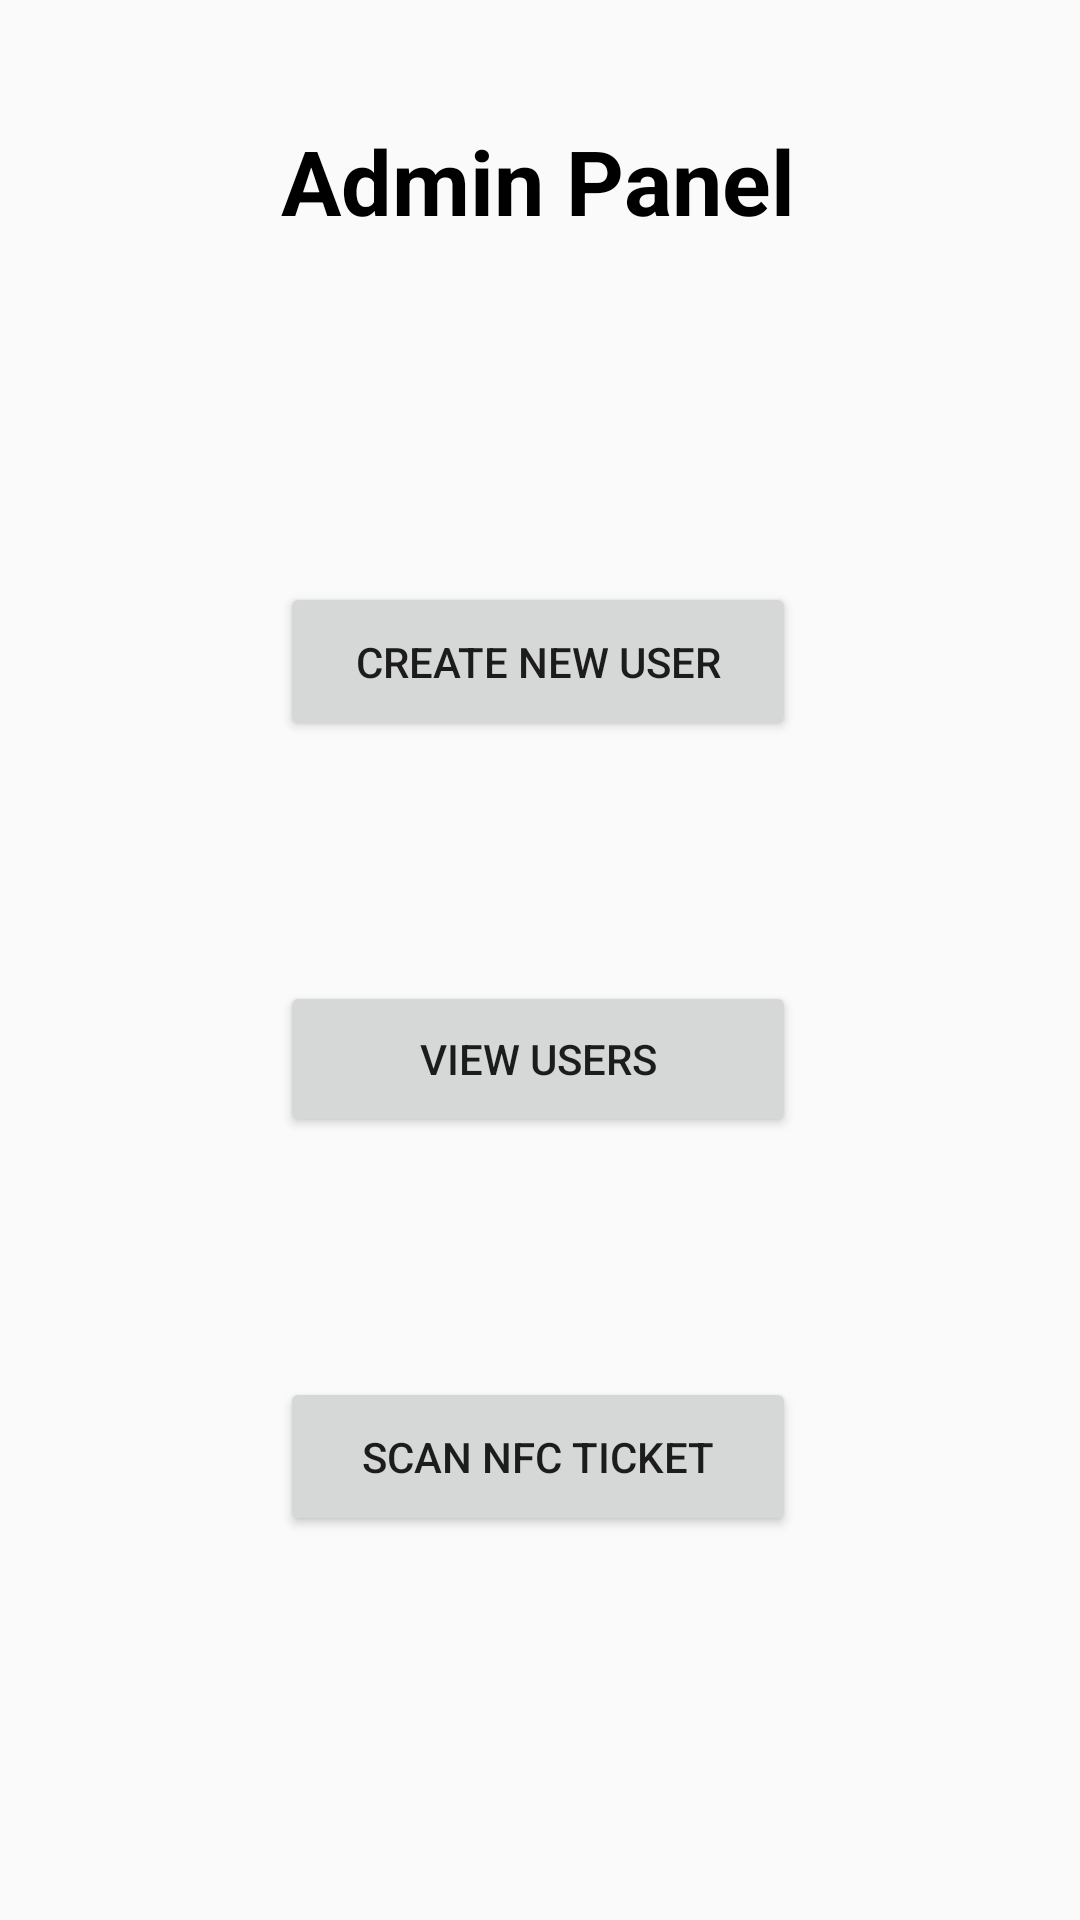

Here is an Android app screen rendered from its layout file. Give the layout XML and the strings, colors and styles it references.
<!-- AndroidManifest.xml: application theme AppTheme -->
<!-- res/layout/activity_admin_panel.xml -->
<?xml version="1.0" encoding="utf-8"?>
<android.support.constraint.ConstraintLayout xmlns:android="http://schemas.android.com/apk/res/android"
    xmlns:app="http://schemas.android.com/apk/res-auto"
    xmlns:tools="http://schemas.android.com/tools"
    android:layout_width="match_parent"
    android:layout_height="match_parent"
    tools:context=".Admin.AdminPanelActivity">

    <TextView
        android:id="@+id/textView"
        android:layout_width="wrap_content"
        android:layout_height="46dp"
        android:layout_marginStart="8dp"
        android:layout_marginTop="40dp"
        android:layout_marginEnd="8dp"
        android:text="@string/admin_panel"
        android:textColor="@android:color/black"
        android:textSize="30sp"
        android:textStyle="bold"
        app:layout_constraintEnd_toEndOf="parent"
        app:layout_constraintHorizontal_bias="0.497"
        app:layout_constraintStart_toStartOf="parent"
        app:layout_constraintTop_toTopOf="parent" />

    <Button
        android:id="@+id/createUserBtn"
        android:layout_width="172dp"
        android:layout_height="53dp"
        android:layout_marginStart="8dp"
        android:layout_marginTop="108dp"
        android:layout_marginEnd="8dp"
        android:text="@string/create_new_user"
        app:layout_constraintEnd_toEndOf="parent"
        app:layout_constraintHorizontal_bias="0.497"
        app:layout_constraintStart_toStartOf="parent"
        app:layout_constraintTop_toBottomOf="@+id/textView" />

    <Button
        android:id="@+id/editBtn"
        android:layout_width="172dp"
        android:layout_height="53dp"
        android:layout_marginStart="8dp"
        android:layout_marginTop="80dp"
        android:layout_marginEnd="8dp"
        android:text="@string/scan_nfc_ticket"
        app:layout_constraintEnd_toEndOf="parent"
        app:layout_constraintHorizontal_bias="0.497"
        app:layout_constraintStart_toStartOf="parent"
        app:layout_constraintTop_toBottomOf="@+id/deleteUserBtn" />

    <Button
        android:id="@+id/deleteUserBtn"
        android:layout_width="172dp"
        android:layout_height="52dp"
        android:layout_marginStart="8dp"
        android:layout_marginTop="80dp"
        android:layout_marginEnd="8dp"
        android:text="@string/view_users"
        app:layout_constraintEnd_toEndOf="parent"
        app:layout_constraintHorizontal_bias="0.497"
        app:layout_constraintStart_toStartOf="parent"
        app:layout_constraintTop_toBottomOf="@+id/createUserBtn" />
</android.support.constraint.ConstraintLayout>
<!-- resources referenced by this layout -->
<resources>
  <string name="admin_panel">Admin Panel</string>
  <string name="create_new_user">Create New User</string>
  <string name="scan_nfc_ticket">Scan NFC Ticket</string>
  <string name="view_users">View Users</string>
  <style name="AppTheme" parent="Theme.AppCompat.Light.DarkActionBar">
          
          <item name="colorPrimary">#30267A</item>
          <item name="colorPrimaryDark">#8BDFFF</item>
          <item name="colorAccent">#30267A</item>
      </style>
</resources>
